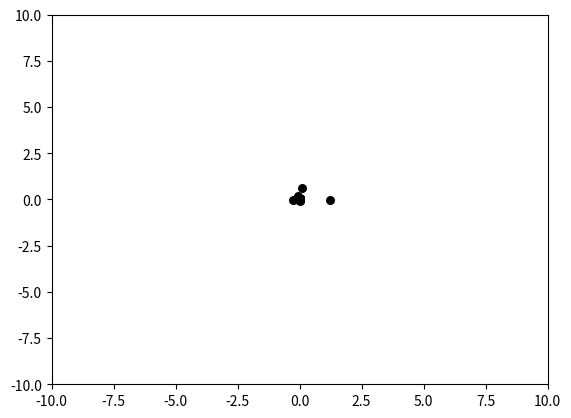

Generate this figure with matplotlib:
import numpy as np
import matplotlib.pyplot as plt

'''
np.random.uniform(-1,1,(10,2)):生成10*2的数组,数组元素大小[-1,1)



'''

class DPSO(object):
    def __init__(self, population_size, seed_size, max_steps):
        self.n = population_size  # 粒子群大小
        self.gmax = max_steps  # 最大迭代次数
        self.w = 0.6  # 惯性权重
        self.c1 = self.c2 = 2
        self.k=seed_size    #种子集大小

        # 初始化粒子群位置        
        self.dim = 2  # 搜索空间的维度
        self.x_bound = [-10, 10]  # 解空间范围
        self.x = np.random.uniform(self.x_bound[0], self.x_bound[1],
                                   (self.n, self.dim))  
        self.v = np.random.rand(self.n, self.dim)  # 初始化粒子群速度
        fitness = self.calculate_fitness(self.x)
        self.p = self.x  # 个体的最佳位置
        self.pg = self.x[np.argmin(fitness)]  # 全局最佳位置
        self.individual_best_fitness = fitness  # 个体的最优适应度
        self.global_best_fitness = np.min(fitness)  # 全局最佳适应度

    def calculate_fitness(self, x):
        return np.sum(np.square(x), axis=1)

    def evolve(self):
        plt.figure()
        for _ in range(self.gmax):
            '''np.random.rand(10,2):生成10*2的数组'''
            r1 = np.random.rand(self.n, self.dim)
            r2 = np.random.rand(self.n, self.dim)
            # 更新速度和权重
            self.v = self.w*self.v+self.c1*r1 * \
                (self.p-self.x)+self.c2*r2*(self.pg-self.x)
            self.x = self.v + self.x
            plt.clf()
            plt.scatter(self.x[:, 0], self.x[:, 1], s=30, color='k')
            plt.xlim(self.x_bound[0], self.x_bound[1])
            plt.ylim(self.x_bound[0], self.x_bound[1])
            plt.pause(0.01)
            fitness = self.calculate_fitness(self.x)
            # 需要更新的个体
            '''np.greater(2,3):返回2>3的布尔值'''
            update_id = np.greater(self.individual_best_fitness, fitness)
            self.p[update_id] = self.x[update_id]
            self.individual_best_fitness[update_id] = fitness[update_id]
            # 新一代出现了更小的fitness，所以更新全局最优fitness和位置
            if np.min(fitness) < self.global_best_fitness:
                self.pg = self.x[np.argmin(fitness)]
                self.global_best_fitness = np.min(fitness)
            print('best fitness: %.5f, mean fitness: %.5f' %
                  (self.global_best_fitness, np.mean(fitness)))


pso = DPSO(100,10,100)
pso.evolve()
plt.show()
